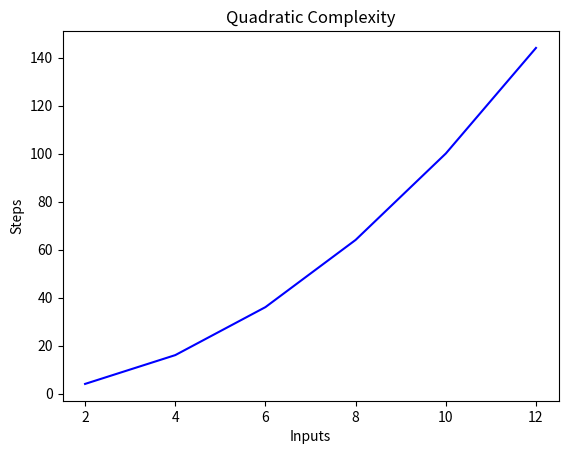

Source code (Python):
import matplotlib.pyplot as plt
import numpy as np

def quadratic_algo(items):
    for item in items:
        for item2 in items:
            print(item, ' ' ,item)

quadratic_algo([4, 5, 6, 8])

x = [2, 4, 6, 8, 10, 12]

y = [4, 16, 36, 64, 100, 144]

plt.plot(x, y, 'b')
plt.xlabel('Inputs')
plt.ylabel('Steps')
plt.title('Quadratic Complexity')
plt.show()